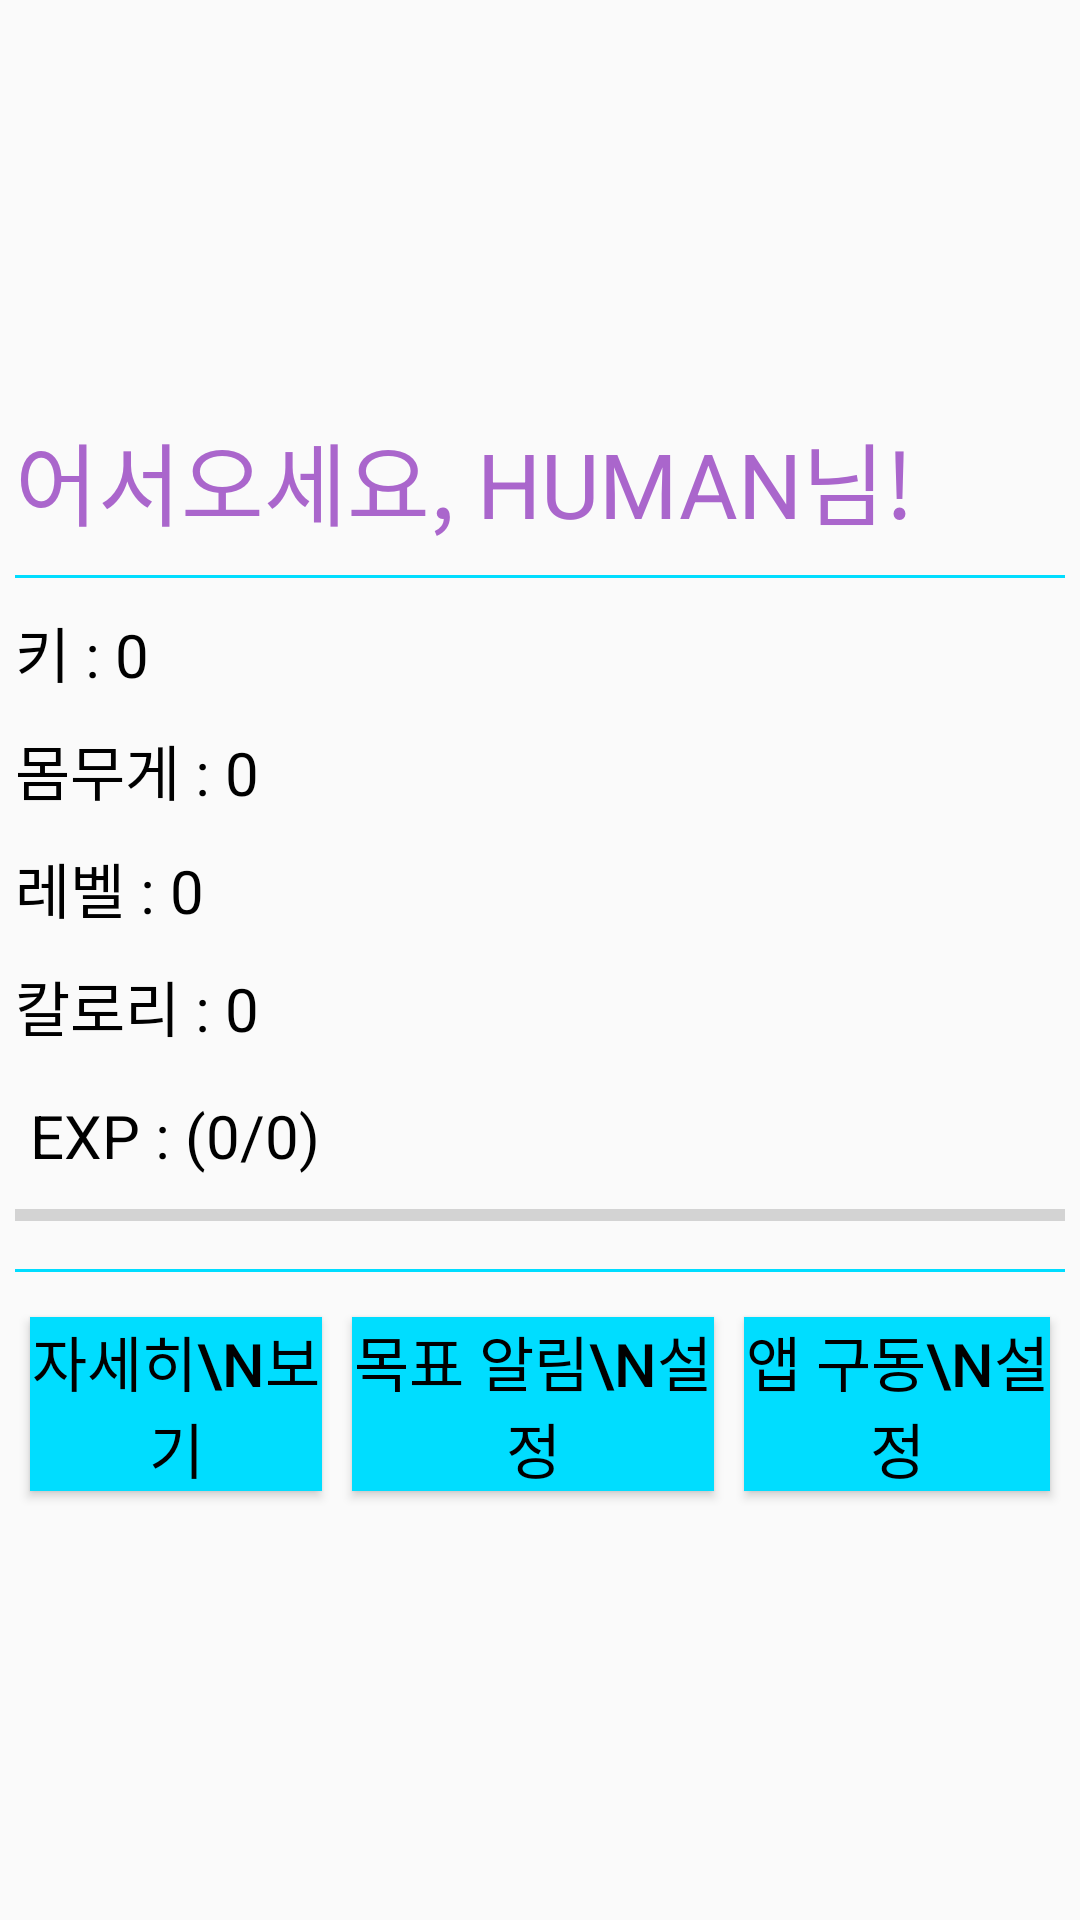

Reconstruct the res/layout file that produces this screen, plus the resources it refers to.
<!-- AndroidManifest.xml: application theme AppTheme -->
<!-- res/layout/activity_main.xml -->
<?xml version="1.0" encoding="utf-8"?>

<LinearLayout xmlns:android="http://schemas.android.com/apk/res/android"
    xmlns:app="http://schemas.android.com/apk/res-auto"
    xmlns:tools="http://schemas.android.com/tools"
    android:layout_width="match_parent"
    android:layout_height="match_parent"
    android:gravity="center"
    android:orientation="vertical"
    tools:context=".MainActivity">

    <ScrollView
        android:layout_width="match_parent"
        android:layout_height="wrap_content">

        <LinearLayout
            android:layout_width="match_parent"
            android:layout_height="wrap_content"
            android:orientation="vertical">

            <TextView
                android:id="@+id/textName"
                android:layout_width="match_parent"
                android:layout_height="wrap_content"
                android:layout_margin="5dp"
                android:text="어서오세요, HUMAN님!"
                android:textColor="@android:color/holo_purple"
                android:textSize="30dp" />

            <View
                android:layout_width="match_parent"
                android:layout_height="1dp"
                android:layout_margin="5dp"
                android:background="@android:color/holo_blue_bright" />

            <ImageView
                android:id="@+id/characterImage"
                android:layout_width="match_parent"
                android:layout_height="wrap_content"
                tools:srcCompat="@tools:sample/avatars[0]"
                android:adjustViewBounds="true"/>

            <TextView
                android:id="@+id/textHeight"
                android:layout_width="match_parent"
                android:layout_height="wrap_content"
                android:text="키 : 0"
                android:textColor="@android:color/black"
                android:layout_margin="5dp" />

            <TextView
                android:id="@+id/textWeight"
                android:layout_width="match_parent"
                android:layout_height="wrap_content"
                android:text="몸무게 : 0"
                android:textColor="@android:color/black"
                android:layout_margin="5dp" />

            <TextView
                android:id="@+id/textLv"
                android:layout_width="match_parent"
                android:layout_height="wrap_content"
                android:text="레벨 : 0"
                android:textColor="@android:color/black"
                android:layout_margin="5dp" />

            <TextView
                android:id="@+id/textCalorie"
                android:layout_width="match_parent"
                android:layout_height="wrap_content"
                android:text="칼로리 : 0"
                android:textColor="@android:color/black"
                android:layout_margin="5dp" />

            <LinearLayout
                android:layout_width="match_parent"
                android:layout_height="wrap_content"
                android:layout_margin="5dp"
                android:orientation="vertical">

                <TextView
                    android:id="@+id/textExp"
                    android:layout_width="match_parent"
                    android:layout_height="wrap_content"
                    android:text="EXP : (0/0)"
                    android:textColor="@android:color/black"
                    android:layout_margin="5dp" />

                <ProgressBar
                    android:id="@+id/progressBar"
                    style="?android:attr/progressBarStyleHorizontal"
                    android:layout_width="match_parent"
                    android:layout_height="wrap_content" />

            </LinearLayout>

            <View
                android:layout_width="match_parent"
                android:layout_height="1dp"
                android:layout_margin="5dp"
                android:background="@android:color/holo_blue_bright" />

            <LinearLayout
                android:layout_width="wrap_content"
                android:layout_height="wrap_content"
                android:orientation="horizontal"
                android:layout_margin="5dp"
                android:layout_gravity="end"
                android:gravity="center">

                <Button
                    android:id="@+id/buttonDetail"
                    android:layout_width="match_parent"
                    android:layout_height="wrap_content"
                    android:layout_margin="5dp"
                    android:layout_weight="1"
                    android:background="@android:color/holo_blue_bright"
                    android:onClick="ButtonClick"
                    android:text="자세히\n보기" />

                <Button
                    android:id="@+id/buttonNotice"
                    android:layout_width="match_parent"
                    android:layout_height="wrap_content"
                    android:layout_margin="5dp"
                    android:layout_weight="1"
                    android:background="@android:color/holo_blue_bright"
                    android:onClick="ButtonClick"
                    android:text="목표 알림\n설정" />

                <Button
                    android:id="@+id/buttonSetting"
                    android:layout_width="match_parent"
                    android:layout_height="wrap_content"
                    android:layout_margin="5dp"
                    android:layout_weight="1"
                    android:background="@android:color/holo_blue_bright"
                    android:onClick="ButtonClick"
                    android:text="앱 구동\n설정" />
            </LinearLayout>

        </LinearLayout>
    </ScrollView>

</LinearLayout>
<!-- resources referenced by this layout -->
<resources>
  <style name="AppTheme" parent="Theme.AppCompat.Light.DarkActionBar">
          
          <item name="background">@android:color/white</item>
          <item name="android:textColor">@android:color/black</item>
          <item name="colorPrimary">@android:color/black</item>
          <item name="colorAccent">@android:color/black</item>
          <item name="android:textSize">20dp</item>
          <item name="windowNoTitle">true</item>
      </style>
</resources>
